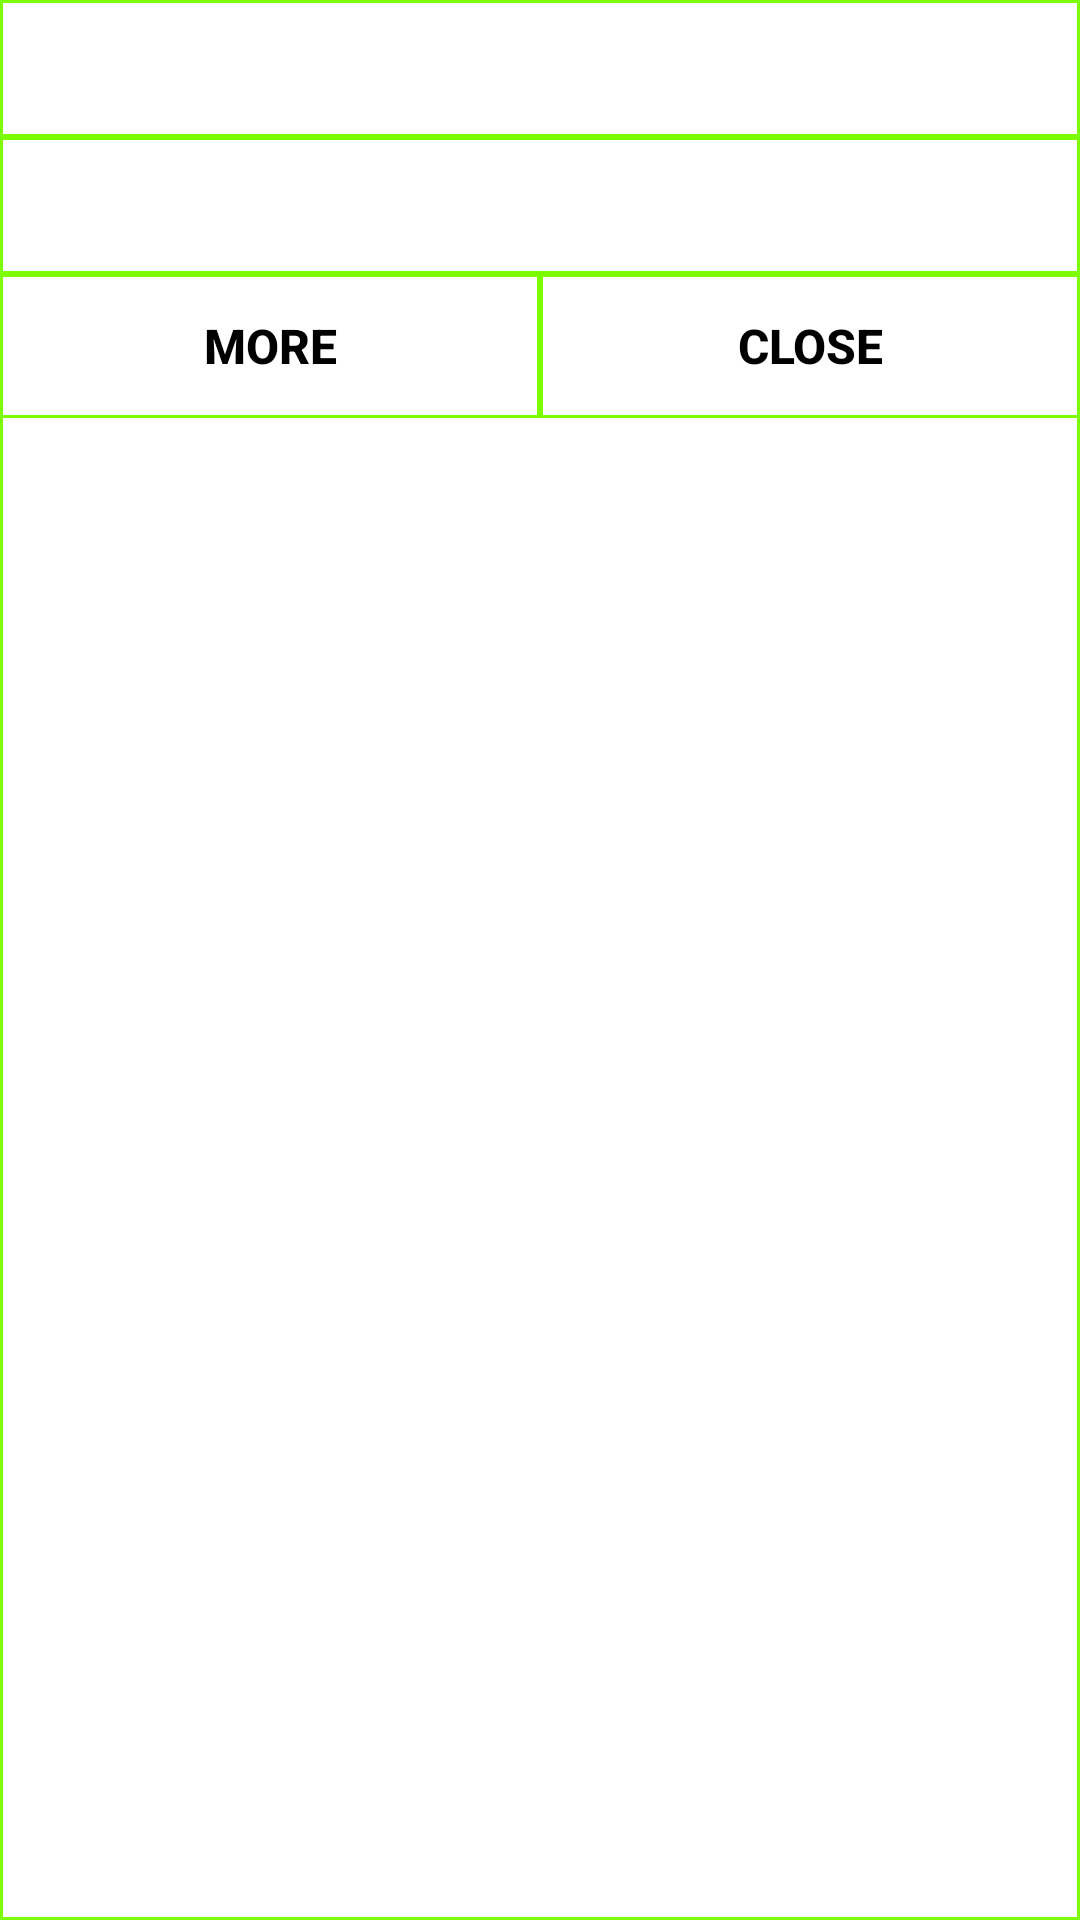

The Android layout XML behind this screen, and the referenced resources:
<!-- AndroidManifest.xml: fallback theme Theme.MaterialComponents.DayNight.NoActionBar -->
<!-- res/layout/custom_dialog.xml -->
<?xml version="1.0" encoding="utf-8"?>
<LinearLayout xmlns:android="http://schemas.android.com/apk/res/android"
    android:layout_width="300dp"
    android:layout_height="wrap_content"
    android:background="@drawable/border"
    android:orientation="vertical">

    <TextView
        android:id="@+id/txt_title"
        android:layout_width="match_parent"
        android:layout_height="wrap_content"
        android:background="@drawable/border"
        android:padding="12dp"
        android:textColor="@color/black"
        android:textSize="16dp" />

    <TextView
        android:id="@+id/txt_description"
        android:layout_width="match_parent"
        android:layout_height="wrap_content"
        android:background="@drawable/border"
        android:padding="12dp"
        android:textColor="@color/black"
        android:textSize="16dp" />

    <LinearLayout
        android:layout_width="match_parent"
        android:layout_height="wrap_content"
        android:orientation="horizontal">

        <Button
            android:id="@+id/btn_more"
            android:layout_width="0dp"
            android:layout_height="wrap_content"
            android:layout_weight="1"
            android:background="@drawable/border"
            android:gravity="center"
            android:padding="8dp"
            android:text="@string/more"
            android:textColor="@color/black"
            android:textSize="16sp"
            android:textStyle="bold" />

        <Button
            android:id="@+id/btn_close"
            android:layout_width="0dp"
            android:layout_height="wrap_content"
            android:layout_weight="1"
            android:background="@drawable/border"
            android:gravity="center"
            android:padding="8dp"
            android:text="@string/close"
            android:textColor="@color/black"
            android:textSize="16sp"
            android:textStyle="bold" />
    </LinearLayout>
</LinearLayout>
<!-- resources referenced by this layout -->
<resources>
  <!-- drawable border (drawable) -->
  <shape xmlns:android="http://schemas.android.com/apk/res/android" android:shape="rectangle" >
      <solid android:color="@android:color/white" />
      <stroke android:width="1dip" android:color="#7CFC00"/>
  </shape>
  <string name="close">CLOSE</string>
  <string name="more">MORE</string>
  <!-- not gathered from this repository: default colours our renderer supplied (Android Studio template values) -->
  <color name="black">#FF000000</color>
</resources>
